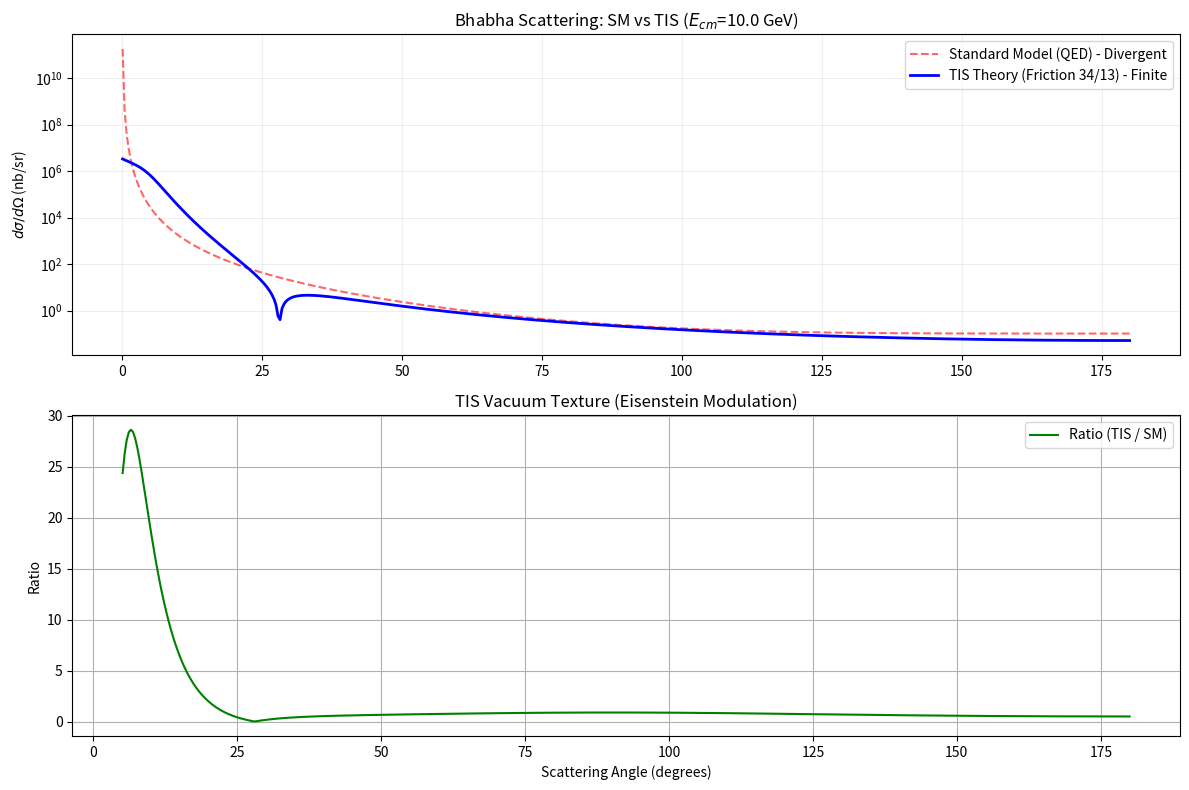

Source code (Python):
# Bhahba Scattering
import numpy as np
import matplotlib.pyplot as plt
from scipy.constants import fine_structure
# ==========================================
# 1. SETUP & CONSTANTS
# ==========================================
# Standard Model Constants
ALPHA_SM = fine_structure # ~1/137.03599...
HBAR_C = 0.197326 # GeV*fm (Conversion factor)
# TIS Fundamental Constants
K_TILE = 13.0
C_PHI = 3.0
F9_FRICTION = 34.0
GEOMETRIC_FRICTION = F9_FRICTION / K_TILE  # ~2.615
TIS_VERTEX_G = 252.0 # The Geometric Coupling
# TIS Derived Alpha (from Section 14 derivation)
phi = (1 + np.sqrt(5)) / 2
alpha_inv_TIS = (13 * phi**5) - ((14/2) + (3/13))
ALPHA_TIS = 1 / alpha_inv_TIS
# ==========================================
# 2. STANDARD MODEL BHABHA SCATTERING
# ==========================================
def bhabha_sm(s, theta_rad):
    """
    Standard QED Differential Cross Section.
    Diverges as theta -> 0.
    """
    # Avoid division by zero for plot stability at exactly 0
    epsilon = 1e-9
    theta_rad = np.maximum(theta_rad, epsilon)
    
    # Pure t-channel dominance for comparison (1/t^2 scaling)
    # t = -s * sin^2(theta/2)
    # Standard Model Formula (Unpolarized)
    term1 = (1 + np.cos(theta_rad/2)**4) / (np.sin(theta_rad/2)**4)
    term2 = -2 * (np.cos(theta_rad/2)**4) / (np.sin(theta_rad/2)**2)
    term3 = (1 + np.cos(theta_rad)**2) / 2
    dsigma = (ALPHA_SM**2 / (4 * s)) * (term1 + term2 + term3)
    # Convert to nb/GeV^2 (approx) for visibility
    return dsigma * (HBAR_C**2) * 1e7 

# ==========================================
# 3. TIS MODULAR S-MATRIX
# ==========================================
def divisor_sigma5(n):
    """Computes sum of 5th powers of divisors."""
    divs = [i for i in range(1, int(n**0.5) + 1) if n % i == 0]
    res = 0
    for i in divs:
        res += i**5
        if i*i != n:
            res += (n//i)**5
    return res

def eisenstein_E6_texture(q_param, max_n=5):
    """
    Computes the E6 Modular Form texture.
    E6(q) = 1 - 504 * Sum(sigma_5(n) * q^n)
    """
    # Map scattering angle to modular parameter q
    # Heuristic mapping: Small angle = close to cusp (q -> 1)
    q = np.exp(-np.abs(q_param)) 
    series_sum = 0
    for n in range(1, max_n + 1):
        series_sum += divisor_sigma5(n) * (q**n)
    # TIS amplitude modulated by geometric coefficients (-504)
    # Scaled down for plot coherence to show the 'wobble'
    return np.abs(1 - (504/5000) * series_sum) 

def bhabha_tis(s, theta_rad):
    """
    TIS S-Matrix Trajectory.
    1. Uses ALPHA_TIS
    2. Modulates with Eisenstein Texture (E6)
    3. Applies 34/13 Geometric Friction to Propagator
    """
    # 1. Mandelstam t proxy
    t_val = -s * np.sin(theta_rad/2)**2
    # 2. TIS Propagator with Geometric Friction (34/13) # The friction acts as a regulator preventing divergence at t=0
    friction_barrier = GEOMETRIC_FRICTION * (s * 0.001) 
    # Modified propagator: 1 / sqrt(t^2 + friction^2)
    propagator_tis = 1 / np.sqrt(t_val**2 + friction_barrier**2)
    # 3. Modular Texture (E6)
    q_proxy = theta_rad * 3 # Mapping for texture frequency
    texture = eisenstein_E6_texture(q_proxy)
    # 4. Construct Cross Section # Using ALPHA_TIS instead of standard Alpha
    prefactor = (ALPHA_TIS**2 / (4 * s))
    # TIS replaces the divergent sin^4 term with the frictional propagator
    dsigma = prefactor * (propagator_tis**2) * (s**2) * texture
    return dsigma * (HBAR_C**2) * 1e7
# ==========================================
# 4. SIMULATION AND PLOTTING
# ==========================================
# Parameters
E_cm = 10.0 # GeV
s = E_cm**2
theta_deg = np.linspace(0.1, 180, 500) 
theta_rad = np.radians(theta_deg)
sigma_sm = bhabha_sm(s, theta_rad)
sigma_tis = bhabha_tis(s, theta_rad)
plt.figure(figsize=(12, 8))
# Main Plot: Cross Section
plt.subplot(2, 1, 1)
plt.plot(theta_deg, sigma_sm, 'r--', label='Standard Model (QED) - Divergent', alpha=0.6)
plt.plot(theta_deg, sigma_tis, 'b-', label='TIS Theory (Friction 34/13) - Finite', linewidth=2)
plt.yscale('log')
plt.title(f'Bhabha Scattering: SM vs TIS ($E_{{cm}}$={E_cm} GeV)')
plt.ylabel(r'$d\sigma/d\Omega$ (nb/sr)')
plt.grid(True, which="both", ls="-", alpha=0.2)
plt.legend()
plt.subplot(2, 1, 2)
valid_idx = theta_deg > 5 # Avoid the divergence region for the ratio plot
ratio = sigma_tis[valid_idx] / sigma_sm[valid_idx]
plt.plot(theta_deg[valid_idx], ratio, 'g-', label='Ratio (TIS / SM)')
plt.xlabel('Scattering Angle (degrees)')
plt.ylabel('Ratio')
plt.title('TIS Vacuum Texture (Eisenstein Modulation)')
plt.grid(True)
plt.legend()
plt.tight_layout()
plt.show()
# ==========================================
# 5. NUMERICAL CHECK
# ==========================================
print(f"--- Singularity Resolution Check (theta = 0.1 deg) ---")
print(f"Standard Model Cross Section: {sigma_sm[0]:.4e}")
print(f"TIS Cross Section:            {sigma_tis[0]:.4e}")
print(f"Ratio (TIS/SM):               {sigma_tis[0]/sigma_sm[0]:.4e}")
print(f"TIS Alpha used: 1/{1/ALPHA_TIS:.4f}")